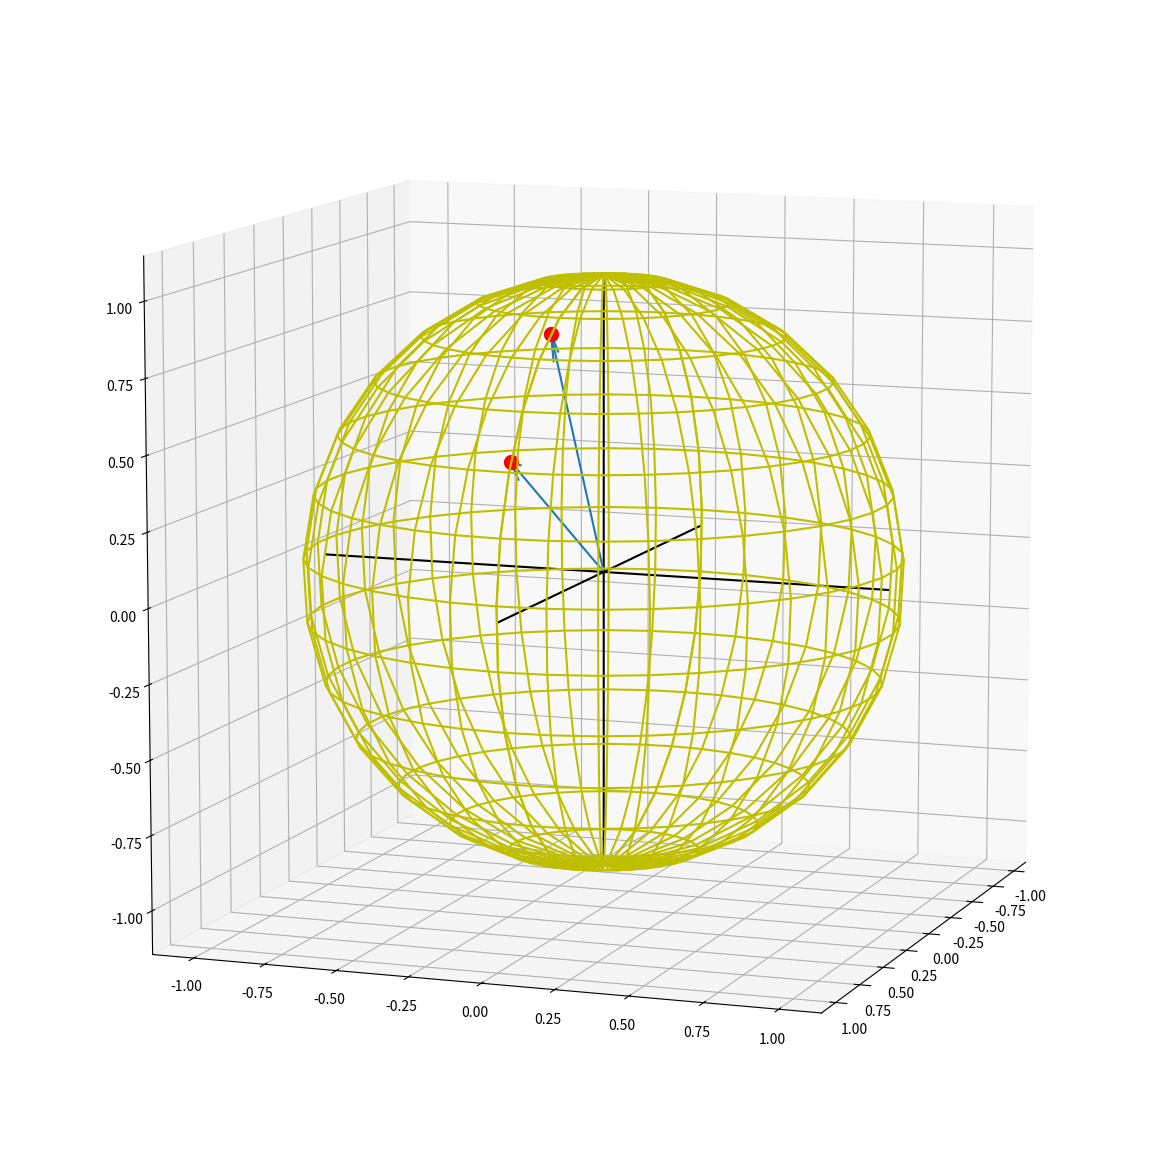

Here is the Python script that generated this plot:
# -*- coding: utf-8 -*-
"""
Created on Fri Jul 12 12:11:28 2019

[redacted]
"""

import numpy as np


from matplotlib import pyplot as plt
from mpl_toolkits.mplot3d import axes3d

phi = np.linspace(0, np.pi, 20)
theta = np.linspace(0, 2 * np.pi, 30)
x = np.outer(np.sin(theta), np.cos(phi))
y = np.outer(np.sin(theta), np.sin(phi))
z = np.outer(np.cos(theta), np.ones_like(phi))
H=(1/np.sqrt(2))*np.array([[1, 1],[1, -1]])


angle1=30
angle2=0
theta1=angle1*np.pi/180
phi1=angle2*np.pi/180
xi=np.sin(theta1)*np.cos(phi1)
yi=np.sin(theta1)*np.sin(phi1)
zi=np.cos(theta1)
psi=np.real(np.array([[np.cos(theta1/2)],[np.exp(1j*phi1)*np.sin(theta1/2)]]))
print(angle1, angle2)
print(xi,yi,zi)

psi2=np.matmul(H,psi)
#solve for theta2
theta2=2*np.arccos(psi2[0,0])
phi2=np.real(np.log(psi2[1,0]/np.sin(theta2/2))/1j)
#get new x,y,z
xi2=np.sin(theta2)*np.cos(phi2)
yi2=np.sin(theta2)*np.sin(phi2)
zi2=np.cos(theta2)
print(xi2,yi2,zi2)
fig=plt.figure(figsize=(15,15))
ax = fig.add_subplot(111, projection='3d', aspect='equal')
origin = [[0],[0],[0]]
ax.quiver(*origin, [xi],[yi],[zi],arrow_length_ratio=0.1)
ax.quiver(*origin, [xi2],[yi2],[zi2],arrow_length_ratio=0.1)

ax.quiver([-1],[0],[0], [2],[0],[0], color='k', lw=1.5,arrow_length_ratio=0)
ax.quiver([0],[-1],[0], [0],[2],[0], color='k', lw=1.5,arrow_length_ratio=0)
ax.quiver([0],[0],[-1], [0],[0],[2], color='k', lw=1.5,arrow_length_ratio=0)

ax.plot_wireframe(x, y, z, color='y', rstride=1, cstride=1)
ax.scatter(xi, yi, zi, s=100, c='r', zorder=10)
ax.scatter(xi2, yi2, zi2, s=100, c='r', zorder=10)

ax.view_init(azim=20, elev=10) 